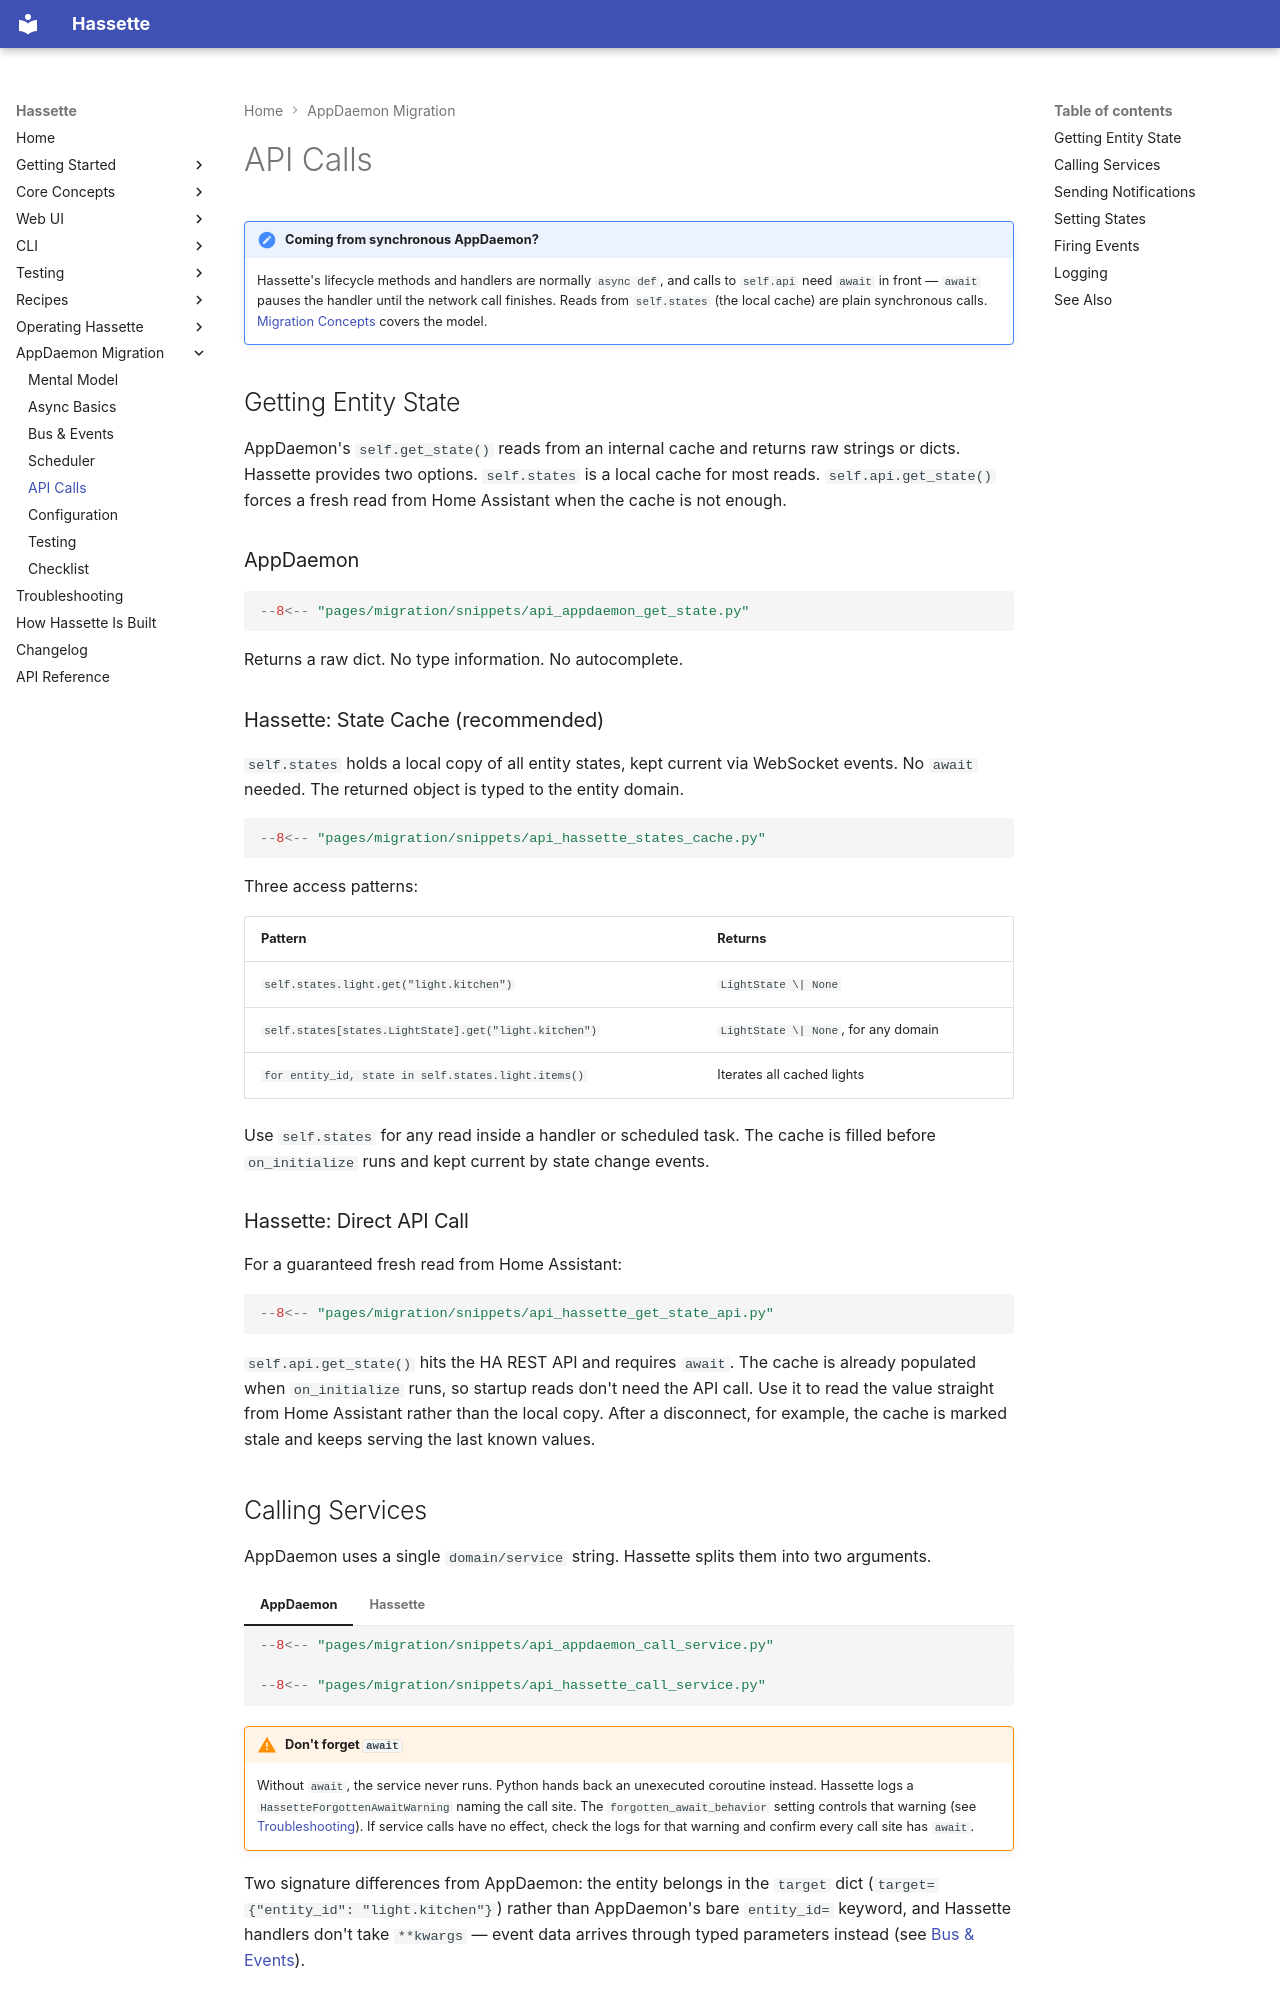

repository: NodeJSmith/hassette · page: pages/migration/api/index.html · generator: mkdocs

# API Calls

!!! note "Coming from synchronous AppDaemon?"
    Hassette's lifecycle methods and handlers are normally `async def`, and calls to `self.api` need `await` in front — `await` pauses the handler until the network call finishes. Reads from `self.states` (the local cache) are plain synchronous calls. [Migration Concepts](concepts.md#async-vs-sync) covers the model.

## Getting Entity State

AppDaemon's `self.get_state()` reads from an internal cache and returns raw strings or dicts. Hassette provides two options. `self.states` is a local cache for most reads. `self.api.get_state()` forces a fresh read from Home Assistant when the cache is not enough.

### AppDaemon

```python
--8<-- "pages/migration/snippets/api_appdaemon_get_state.py"
```

Returns a raw dict. No type information. No autocomplete.

### Hassette: State Cache (recommended)

`self.states` holds a local copy of all entity states, kept current via WebSocket events. No `await` needed. The returned object is typed to the entity domain.

```python
--8<-- "pages/migration/snippets/api_hassette_states_cache.py"
```

Three access patterns:

| Pattern | Returns |
|---|---|
| `self.states.light.get("light.kitchen")` | `LightState \| None` |
| `self.states[states.LightState].get("light.kitchen")` | `LightState \| None`, for any domain |
| `for entity_id, state in self.states.light.items()` | Iterates all cached lights |

Use `self.states` for any read inside a handler or scheduled task. The cache is filled before `on_initialize` runs and kept current by state change events.

### Hassette: Direct API Call

For a guaranteed fresh read from Home Assistant:

```python
--8<-- "pages/migration/snippets/api_hassette_get_state_api.py"
```

`self.api.get_state()` hits the HA REST API and requires `await`. The cache is already populated when `on_initialize` runs, so startup reads don't need the API call. Use it to read the value straight from Home Assistant rather than the local copy. After a disconnect, for example, the cache is marked stale and keeps serving the last known values.
